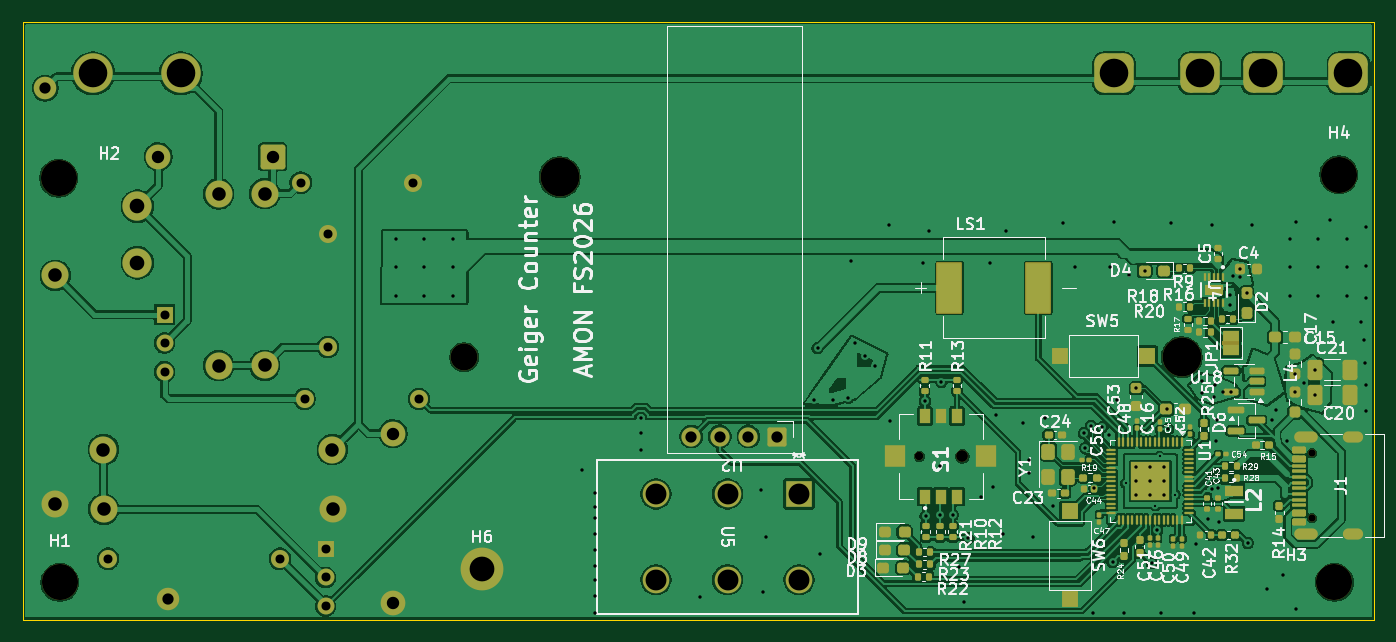
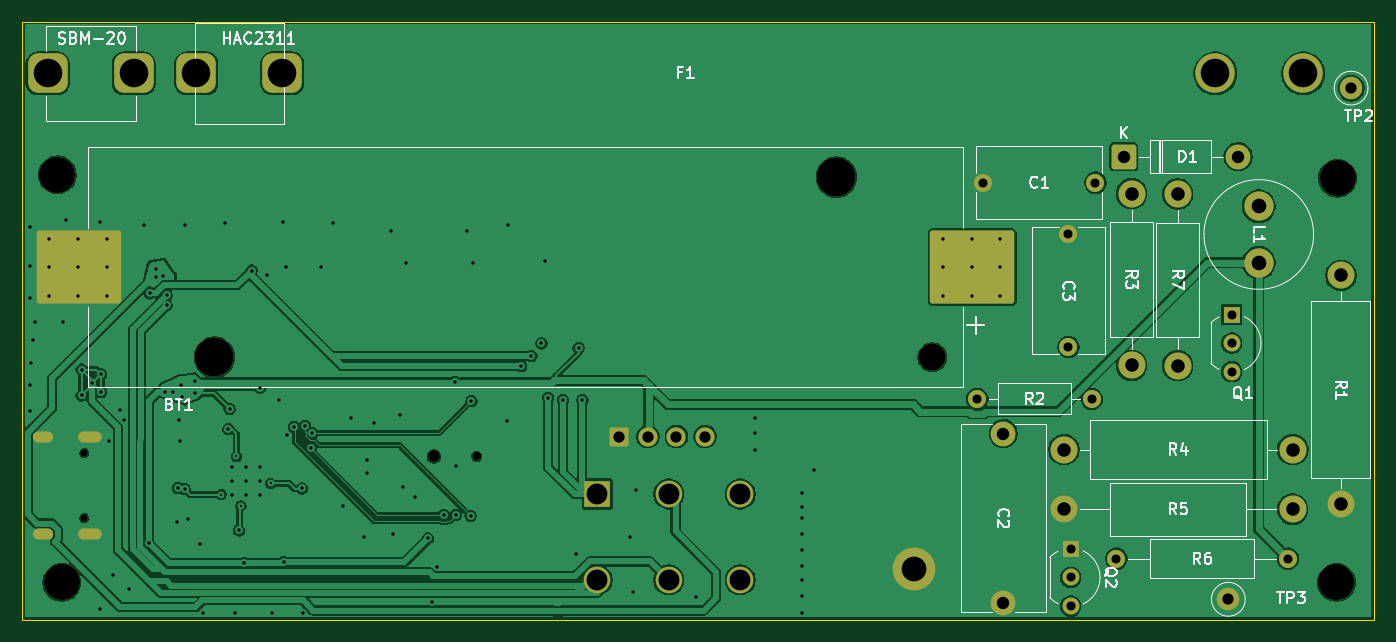
Circuit board: 11 layer files. Board 120.0 x 53.0 mm.
- bottom_copper: Geiger_counter_LoRaWAN-B_Cu.gbr (198665 bytes)
- bottom_mask: Geiger_counter_LoRaWAN-B_Mask.gbr (4402 bytes)
- paste: Geiger_counter_LoRaWAN-B_Paste.gbr (1229 bytes)
- bottom_silk: Geiger_counter_LoRaWAN-B_Silkscreen.gbr (32450 bytes)
- outline: Geiger_counter_LoRaWAN-Edge_Cuts.gbr (645 bytes)
- top_copper: Geiger_counter_LoRaWAN-F_Cu.gbr (357701 bytes)
- top_mask: Geiger_counter_LoRaWAN-F_Mask.gbr (15838 bytes)
- paste: Geiger_counter_LoRaWAN-F_Paste.gbr (12639 bytes)
- top_silk: Geiger_counter_LoRaWAN-F_Silkscreen.gbr (132651 bytes)
- drill: Geiger_counter_LoRaWAN-NPTH.drl (842 bytes)
- drill: Geiger_counter_LoRaWAN-PTH.drl (4096 bytes)

=== bottom_copper: Geiger_counter_LoRaWAN-B_Cu.gbr (198665 bytes, source omitted) ===
=== bottom_mask: Geiger_counter_LoRaWAN-B_Mask.gbr ===
%TF.GenerationSoftware,KiCad,Pcbnew,10.0.5*%
%TF.CreationDate,2026-08-28T00:43:08+02:00*%
%TF.ProjectId,Geiger_counter_LoRaWAN,47656967-6572-45f6-936f-756e7465725f,rev?*%
%TF.SameCoordinates,Original*%
%TF.FileFunction,Soldermask,Bot*%
%TF.FilePolarity,Negative*%
%FSLAX46Y46*%
G04 Gerber Fmt 4.6, Leading zero omitted, Abs format (unit mm)*
G04 Created by KiCad (PCBNEW 10.0.5) date 2026-08-28 00:43:08*
%MOMM*%
%LPD*%
G01*
G04 APERTURE LIST*
G04 Aperture macros list*
%AMRoundRect*
0 Rectangle with rounded corners*
0 $1 Rounding radius*
0 $2 $3 $4 $5 $6 $7 $8 $9 X,Y pos of 4 corners*
0 Add a 4 corners polygon primitive as box body*
4,1,4,$2,$3,$4,$5,$6,$7,$8,$9,$2,$3,0*
0 Add four circle primitives for the rounded corners*
1,1,$1+$1,$2,$3*
1,1,$1+$1,$4,$5*
1,1,$1+$1,$6,$7*
1,1,$1+$1,$8,$9*
0 Add four rect primitives between the rounded corners*
20,1,$1+$1,$2,$3,$4,$5,0*
20,1,$1+$1,$4,$5,$6,$7,0*
20,1,$1+$1,$6,$7,$8,$9,0*
20,1,$1+$1,$8,$9,$2,$3,0*%
G04 Aperture macros list end*
%ADD10RoundRect,0.875000X0.875000X0.875000X-0.875000X0.875000X-0.875000X-0.875000X0.875000X-0.875000X0*%
%ADD11C,3.500000*%
%ADD12R,2.362200X2.362200*%
%ADD13C,2.362200*%
%ADD14C,3.200000*%
%ADD15C,2.600000*%
%ADD16C,3.800000*%
%ADD17RoundRect,0.170000X0.680000X0.680000X-0.680000X0.680000X-0.680000X-0.680000X0.680000X-0.680000X0*%
%ADD18C,1.700000*%
%ADD19C,0.750000*%
%ADD20C,1.050000*%
%ADD21C,0.650000*%
%ADD22O,2.100000X1.000000*%
%ADD23O,1.800000X1.000000*%
%ADD24C,2.400000*%
%ADD25C,1.500000*%
%ADD26R,1.500000X1.500000*%
%ADD27C,1.600000*%
%ADD28RoundRect,0.249999X0.850001X0.850001X-0.850001X0.850001X-0.850001X-0.850001X0.850001X-0.850001X0*%
%ADD29C,2.200000*%
%ADD30C,2.000000*%
%ADD31C,2.390000*%
%ADD32C,3.450000*%
%ADD33RoundRect,0.250003X-3.499997X-2.999997X3.499997X-2.999997X3.499997X2.999997X-3.499997X2.999997X0*%
G04 APERTURE END LIST*
D10*
%TO.C,F1*%
X228650000Y-20500000D03*
X221030000Y-20500000D03*
X215450000Y-20500000D03*
X207830000Y-20500000D03*
D11*
X124950000Y-20500000D03*
X117150000Y-20500000D03*
%TD*%
D12*
%TO.C,U5*%
X179850000Y-57850000D03*
D13*
X173500000Y-57850000D03*
X167150000Y-57850000D03*
X167150000Y-65470000D03*
X173500000Y-65470000D03*
X179850000Y-65470000D03*
%TD*%
D14*
%TO.C,H3*%
X227400000Y-65700000D03*
%TD*%
%TO.C,H1*%
X114200000Y-65700000D03*
%TD*%
D15*
%TO.C,H6*%
X151700000Y-64500000D03*
D16*
X151700000Y-64500000D03*
%TD*%
D17*
%TO.C,U2*%
X177900000Y-52750000D03*
D18*
X175360000Y-52750000D03*
X172820000Y-52750000D03*
X170280000Y-52750000D03*
%TD*%
D19*
%TO.C,S1*%
X190550000Y-54500000D03*
D20*
X194350000Y-54500000D03*
%TD*%
D14*
%TO.C,H4*%
X227800000Y-29500000D03*
%TD*%
D21*
%TO.C,J1*%
X225395000Y-59990000D03*
X225395000Y-54210000D03*
D22*
X224875000Y-61420000D03*
D23*
X229075000Y-61420000D03*
D22*
X224875000Y-52780000D03*
D23*
X229075000Y-52780000D03*
%TD*%
D14*
%TO.C,H2*%
X114100000Y-29800000D03*
%TD*%
D24*
%TO.C,R4*%
X138400000Y-53900000D03*
X118080000Y-53900000D03*
%TD*%
%TO.C,R7*%
X128300000Y-31200000D03*
X128300000Y-46440000D03*
%TD*%
D25*
%TO.C,Q1*%
X123500000Y-46990000D03*
X123500000Y-44450000D03*
D26*
X123500000Y-41910000D03*
%TD*%
D15*
%TO.C,L1*%
X121100000Y-32300000D03*
X121100000Y-37300000D03*
%TD*%
D24*
%TO.C,R3*%
X132400000Y-46420000D03*
X132400000Y-31180000D03*
%TD*%
D27*
%TO.C,C3*%
X138000000Y-44800000D03*
X138000000Y-34800000D03*
%TD*%
D28*
%TO.C,D1*%
X133100000Y-27900000D03*
D29*
X122940000Y-27900000D03*
%TD*%
D27*
%TO.C,R2*%
X146100000Y-49400000D03*
X135940000Y-49400000D03*
%TD*%
D30*
%TO.C,TP3*%
X123800000Y-67200000D03*
%TD*%
D27*
%TO.C,R6*%
X118500000Y-63600000D03*
X133740000Y-63600000D03*
%TD*%
D24*
%TO.C,R5*%
X118100000Y-59200000D03*
X138420000Y-59200000D03*
%TD*%
D31*
%TO.C,BT1*%
X150100000Y-45700000D03*
D32*
X158610000Y-29700000D03*
X213850000Y-45700000D03*
D33*
X146540000Y-37700000D03*
X225920000Y-37700000D03*
%TD*%
D27*
%TO.C,C1*%
X135600000Y-30200000D03*
X145600000Y-30200000D03*
%TD*%
D24*
%TO.C,R1*%
X113800000Y-38440000D03*
X113800000Y-58760000D03*
%TD*%
D30*
%TO.C,TP2*%
X112900000Y-21800000D03*
%TD*%
D29*
%TO.C,C2*%
X143800000Y-52500000D03*
X143800000Y-67500000D03*
%TD*%
D26*
%TO.C,Q2*%
X137800000Y-62720000D03*
D25*
X137800000Y-65260000D03*
X137800000Y-67800000D03*
%TD*%
M02*

=== paste: Geiger_counter_LoRaWAN-B_Paste.gbr (1229 bytes, source withheld) ===
=== bottom_silk: Geiger_counter_LoRaWAN-B_Silkscreen.gbr (32450 bytes, source omitted) ===
=== outline: Geiger_counter_LoRaWAN-Edge_Cuts.gbr ===
%TF.GenerationSoftware,KiCad,Pcbnew,10.0.5*%
%TF.CreationDate,2026-08-28T00:43:08+02:00*%
%TF.ProjectId,Geiger_counter_LoRaWAN,47656967-6572-45f6-936f-756e7465725f,rev?*%
%TF.SameCoordinates,Original*%
%TF.FileFunction,Profile,NP*%
%FSLAX46Y46*%
G04 Gerber Fmt 4.6, Leading zero omitted, Abs format (unit mm)*
G04 Created by KiCad (PCBNEW 10.0.5) date 2026-08-28 00:43:08*
%MOMM*%
%LPD*%
G01*
G04 APERTURE LIST*
%TA.AperFunction,Profile*%
%ADD10C,0.050000*%
%TD*%
G04 APERTURE END LIST*
D10*
X110900000Y-15950000D02*
X230900000Y-15950000D01*
X230900000Y-69000000D01*
X110900000Y-69000000D01*
X110900000Y-15950000D01*
M02*

=== top_copper: Geiger_counter_LoRaWAN-F_Cu.gbr (357701 bytes, source omitted) ===
=== top_mask: Geiger_counter_LoRaWAN-F_Mask.gbr (15838 bytes, source omitted) ===
=== paste: Geiger_counter_LoRaWAN-F_Paste.gbr (12639 bytes, source omitted) ===
=== top_silk: Geiger_counter_LoRaWAN-F_Silkscreen.gbr (132651 bytes, source omitted) ===
=== drill: Geiger_counter_LoRaWAN-NPTH.drl ===
M48
; DRILL file KiCad 10.0.5 date 2026-08-28T00:43:10
; FORMAT={-:-/ absolute / metric / decimal}
; #@! TF.CreationDate,2026-08-28T00:43:10+02:00
; #@! TF.GenerationSoftware,Kicad,Pcbnew,10.0.5
; #@! TF.FileFunction,NonPlated,1,2,NPTH
FMAT,2
METRIC
; #@! TA.AperFunction,NonPlated,NPTH,ComponentDrill
T1C0.650
; #@! TA.AperFunction,NonPlated,NPTH,ComponentDrill
T2C0.750
; #@! TA.AperFunction,NonPlated,NPTH,ComponentDrill
T3C1.050
; #@! TA.AperFunction,NonPlated,NPTH,ComponentDrill
T4C2.390
; #@! TA.AperFunction,NonPlated,NPTH,ComponentDrill
T5C3.200
; #@! TA.AperFunction,NonPlated,NPTH,ComponentDrill
T6C3.450
%
G90
G05
T1
X225.395Y-54.21
X225.395Y-59.99
T2
X190.55Y-54.5
T3
X194.35Y-54.5
T4
X150.1Y-45.7
T5
X114.1Y-29.8
X114.2Y-65.7
X227.4Y-65.7
X227.8Y-29.5
T6
X158.61Y-29.7
X213.85Y-45.7
M30

=== drill: Geiger_counter_LoRaWAN-PTH.drl ===
M48
; DRILL file KiCad 10.0.5 date 2026-08-28T00:43:10
; FORMAT={-:-/ absolute / metric / decimal}
; #@! TF.CreationDate,2026-08-28T00:43:10+02:00
; #@! TF.GenerationSoftware,Kicad,Pcbnew,10.0.5
; #@! TF.FileFunction,Plated,1,2,PTH
FMAT,2
METRIC
; #@! TA.AperFunction,Plated,PTH,ViaDrill
T1C0.200
; #@! TA.AperFunction,Plated,PTH,ViaDrill
T2C0.300
; #@! TA.AperFunction,Plated,PTH,ComponentDrill
T3C0.600
; #@! TA.AperFunction,Plated,PTH,ComponentDrill
T4C0.800
; #@! TA.AperFunction,Plated,PTH,ComponentDrill
T5C1.000
; #@! TA.AperFunction,Plated,PTH,ComponentDrill
T6C1.100
; #@! TA.AperFunction,Plated,PTH,ComponentDrill
T7C1.200
; #@! TA.AperFunction,Plated,PTH,ComponentDrill
T8C1.300
; #@! TA.AperFunction,Plated,PTH,ComponentDrill
T9C1.854
; #@! TA.AperFunction,Plated,PTH,ComponentDrill
T10C2.200
; #@! TA.AperFunction,Plated,PTH,ComponentDrill
T11C2.540
%
G90
G05
T1
X208.85Y-56.9
X211.5Y-58.9
X211.9Y-54.5
X213.25Y-57.9
T2
X144.05Y-35.16
X144.05Y-37.7
X144.05Y-40.24
X146.59Y-35.16
X146.59Y-37.7
X146.59Y-40.24
X149.13Y-35.16
X149.13Y-37.7
X149.13Y-40.24
X160.6Y-55.7
X161.7Y-57.8
X161.7Y-59.0
X161.7Y-60.0
X161.7Y-61.4
X161.7Y-62.8
X161.7Y-64.2
X161.7Y-65.5
X161.7Y-66.9
X161.7Y-68.4
X165.8Y-51.1
X165.8Y-52.4
X165.8Y-53.9
X171.1Y-67.0
X176.446Y-57.518
X176.65Y-66.55
X176.9Y-61.7
X181.171Y-49.5
X181.5Y-44.9
X181.755Y-63.171
X182.9Y-49.5
X184.2Y-49.3
X184.5Y-37.2
X184.806Y-44.474
X185.7Y-45.6
X186.6Y-46.5
X187.8Y-34.0
X187.9Y-51.4
X190.9Y-37.3
X191.025Y-49.6
X191.1Y-59.8
X191.4Y-34.5
X192.4Y-55.4
X192.4Y-59.7
X192.5Y-47.9
X193.5Y-59.7
X194.1Y-64.3
X194.5Y-67.4
X194.9Y-61.8
X196.0Y-58.1
X196.8Y-37.3
X197.1Y-57.2
X197.383Y-50.805
X198.0Y-61.4
X198.2Y-34.5
X199.7Y-51.5
X200.3Y-54.8
X200.3Y-56.0
X200.6Y-61.7
X201.7Y-51.1
X202.4Y-58.9
X203.3Y-33.8
X204.4Y-37.7
X205.141Y-52.453
X205.28Y-53.749
X205.8Y-51.8
X206.0Y-68.4
X206.08Y-57.36
X206.8Y-51.9
X207.4Y-52.6
X207.5Y-37.7
X207.7Y-63.9
X207.8Y-33.7
X208.1Y-49.5
X208.7Y-68.45
X209.2Y-38.4
X209.8Y-48.4
X209.8Y-55.45
X209.8Y-56.7
X209.8Y-57.95
X210.55Y-38.0
X211.05Y-55.45
X211.05Y-56.7
X211.05Y-57.95
X211.2Y-64.0
X211.654Y-61.082
X212.0Y-68.4
X212.3Y-55.45
X212.3Y-56.7
X212.3Y-57.95
X212.5Y-50.3
X212.6Y-52.1
X212.9Y-33.8
X214.9Y-68.4
X215.1Y-62.3
X215.6Y-47.8
X215.6Y-48.9
X216.2Y-60.1
X216.5Y-34.0
X216.5Y-57.4
X216.7Y-49.2
X216.8Y-48.2
X216.9Y-53.1
X217.0Y-51.3
X217.1Y-57.3
X217.189Y-60.304
X217.5Y-48.8
X218.1Y-40.2
X218.1Y-41.1
X218.225Y-48.8
X218.4Y-38.5
X219.0Y-37.9
X219.0Y-38.6
X219.6Y-40.025
X219.7Y-62.2
X220.1Y-34.0
X221.4Y-66.3
X221.9Y-51.3
X222.2Y-50.4
X222.85Y-65.0
X223.2Y-53.1
X223.43Y-35.16
X223.43Y-37.7
X223.43Y-40.24
X223.9Y-47.225
X223.9Y-48.775
X224.0Y-33.7
X224.0Y-68.1
X224.7Y-48.0
X225.637Y-46.8
X225.637Y-49.1
X225.97Y-35.16
X225.97Y-37.7
X225.97Y-40.24
X227.0Y-33.5
X227.3Y-42.6
X228.51Y-35.16
X228.51Y-37.7
X228.51Y-40.24
X229.8Y-42.6
X230.0Y-44.2
X230.1Y-46.2
X230.2Y-34.1
X230.2Y-37.6
X230.2Y-40.4
X230.2Y-48.2
X230.2Y-50.5
T4
X118.5Y-63.6
X123.5Y-41.91
X123.5Y-44.45
X123.5Y-46.99
X133.74Y-63.6
X135.6Y-30.2
X135.94Y-49.4
X137.8Y-62.72
X137.8Y-65.26
X137.8Y-67.8
X138.0Y-34.8
X138.0Y-44.8
X145.6Y-30.2
X146.1Y-49.4
T5
X112.9Y-21.8
X123.8Y-67.2
X170.28Y-52.75
X172.82Y-52.75
X175.36Y-52.75
X177.9Y-52.75
T6
X122.94Y-27.9
X133.1Y-27.9
X143.8Y-52.5
X143.8Y-67.5
T7
X113.8Y-38.44
X113.8Y-58.76
X118.08Y-53.9
X118.1Y-59.2
X128.3Y-31.2
X128.3Y-46.44
X132.4Y-31.18
X132.4Y-46.42
X138.4Y-53.9
X138.42Y-59.2
T8
X121.1Y-32.3
X121.1Y-37.3
T9
X167.15Y-57.85
X167.15Y-65.47
X173.5Y-57.85
X173.5Y-65.47
X179.85Y-57.85
X179.85Y-65.47
T10
X151.7Y-64.5
T11
X117.15Y-20.5
X124.95Y-20.5
X207.83Y-20.5
X215.45Y-20.5
X221.03Y-20.5
X228.65Y-20.5
T3
G00X224.325Y-52.78
M15
G01X225.425Y-52.78
M16
G05
G00X224.325Y-61.42
M15
G01X225.425Y-61.42
M16
G05
G00X228.675Y-52.78
M15
G01X229.475Y-52.78
M16
G05
G00X228.675Y-61.42
M15
G01X229.475Y-61.42
M16
G05
M30
